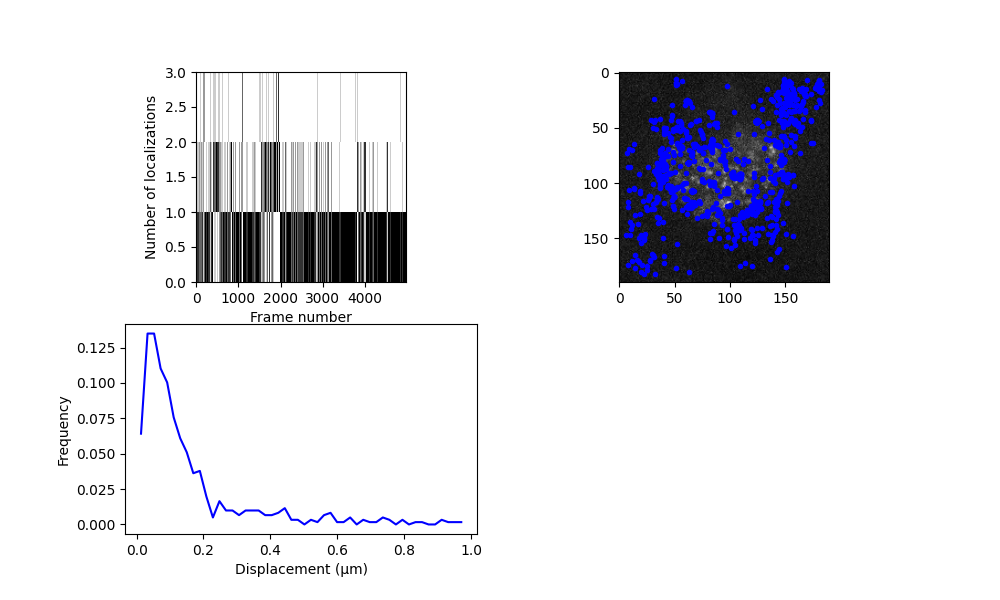

The data file committed next to this chart (first rows):
y, x, I0, bg, y_err, x_err, I0_err, bg_err, H_det, error_flag, snr, rmse, n_iter, y_detect, x_detect, frame, loc_idx, trajectory, subproblem_n_traj, subproblem_n_locs
36.66, 146.6, 40.97, 2.032, 0.222, 0.222, 6.064, 0.1542, 0.001622, 0.0, 43.65, 1.213, 10.0, 37.0, 147.0, 0, 0, 0, 0, 1
120.8, 64.6, 40.69, 1.716, 0.2409, 0.2409, 6.473, 0.1646, 0.002923, 0.0, 31.9, 1.295, 10.0, 121.0, 65.0, 0, 1, 1, 0, 1
66.8, 55.87, 48.26, 2.751, 0.2343, 0.2343, 7.431, 0.1891, 0.004549, 0.0, 30.34, 1.488, 10.0, 67.0, 56.0, 1, 2, 3, 0, 1
41.93, 166, 32.4, 2.371, 0.2809, 0.2809, 6.003, 0.1526, 0.003996, 0.0, 14.22, 1.201, 10.0, 42.0, 166.0, 2, 3, 2, 0, 1
68.7, 54.64, 102.1, 2.681, 0.1058, 0.1058, 7.079, 0.1801, 0.000156, 0.0, 208.3, 1.417, 10.0, 69.0, 55.0, 2, 4, 3, 1, 1
73.64, 55.17, 90, 3.035, 0.1445, 0.1445, 8.5, 0.2164, 0.001128, 0.0, 116.7, 1.704, 10.0, 74.0, 55.0, 3, 5, 3, 1, 1
69.19, 54.79, 126, 2.794, 0.1134, 0.1134, 9.361, 0.2385, 0.0006309, 0.0, 316.1, 1.878, 10.0, 69.0, 55.0, 4, 6, 3, 1, 1
44.71, 123.5, 44.45, 2.013, 0.2157, 0.2157, 6.427, 0.1634, 0.001827, 0.0, 48.79, 1.286, 10.0, 45.0, 123.0, 5, 7, 4, 0, 1
67.53, 56.76, 47.96, 3.04, 0.2761, 0.2761, 8.712, 0.2218, 0.01661, 0.0, 27.83, 1.746, 10.0, 68.0, 57.0, 7, 8, 5, 0, 1
69.06, 54.55, 286, 2.191, 0.05044, 0.05044, 9.432, 0.2403, 2.543781488024828e-05, 0.0, 750.1, 1.892, 10.0, 69.0, 55.0, 8, 9, 5, 1, 1
66.32, 54.14, 162.4, 2.484, 0.07985, 0.07985, 8.477, 0.2158, 0.0001041, 0.0, 368.5, 1.699, 10.0, 66.0, 54.0, 9, 10, 5, 1, 1
67.6, 53.5, 92.14, 3.067, 0.1431, 0.1431, 8.634, 0.2198, 0.001157, 0.0, 79.47, 1.731, 10.0, 68.0, 53.0, 13, 11, 6, 0, 1
64.8, 54.26, 241.2, 3.015, 0.06019, 0.06019, 9.489, 0.2418, 5.288434318686141e-05, 0.0, 717.8, 1.904, 10.0, 65.0, 54.0, 20, 12, 8, 0, 1
66.12, 54.34, 381.7, 1.603, 0.0652, 0.0652, 16.18, 0.415, 0.0006263, 0.0, 1448, 3.274, 10.0, 66.0, 54.0, 21, 13, 8, 1, 1
121.3, 63.99, 33.6, 2.122, 0.2999, 0.2999, 6.632, 0.1687, 0.007736, 0.0, 14.16, 1.327, 10.0, 121.0, 64.0, 21, 14, 7, 0, 1
64.61, 52.01, 224.1, 2.132, 0.07111, 0.07111, 10.43, 0.266, 0.0001509, 0.0, 803.6, 2.095, 10.0, 65.0, 52.0, 22, 15, 8, 1, 1
63.72, 51.85, 316.5, 2.355, 0.06056, 0.06056, 12.53, 0.3201, 0.0001659, 0.0, 1144, 2.522, 10.0, 64.0, 52.0, 23, 16, 8, 1, 1
64.58, 53.74, 152.6, 2.475, 0.09663, 0.09663, 9.648, 0.2458, 0.0003755, 0.0, 174.7, 1.936, 10.0, 65.0, 54.0, 24, 17, 8, 1, 1
43.77, 69.32, 37.04, 2.662, 0.3299, 0.3299, 8.061, 0.2052, 0.02477, 0.0, 12.38, 1.615, 10.0, 44.0, 69.0, 25, 18, 9, 0, 1
169.1, 135.9, 153.7, 1.267, 0.1479, 0.1479, 18.99, 0.489, 0.03181, 0.0, 440.8, 3.863, 10.0, 169.0, 136.0, 28, 19, 10, 0, 1
43.99, 124, 37.84, 2.41, 0.2847, 0.2847, 7.083, 0.1802, 0.008181, 0.0, 15.87, 1.418, 10.0, 44.0, 124.0, 34, 20, 11, 0, 1
135, 39.45, 55.47, 3.712, 0.2398, 0.2398, 8.84, 0.2251, 0.01002, 0.0, 41.59, 1.772, 10.0, 135.0, 39.0, 40, 21, 12, 0, 1
44.37, 123.8, 48.94, 2.338, 0.2397, 0.2397, 7.767, 0.1976, 0.005946, 0.0, 23.72, 1.556, 10.0, 44.0, 124.0, 44, 22, 13, 0, 1
124.5, 141.6, 47.81, 2.771, 0.2342, 0.2342, 7.355, 0.1871, 0.004362, 0.0, 40.96, 1.473, 10.0, 125.0, 142.0, 44, 23, 14, 0, 1
121.7, 141.1, 78.2, 2.345, 0.1719, 0.1719, 8.833, 0.2249, 0.00264, 0.0, 66.24, 1.771, 10.0, 122.0, 141.0, 45, 24, 14, 1, 1
120.6, 64.29, 47.71, 2.123, 0.2265, 0.2265, 7.134, 0.1815, 0.003372, 0.0, 41.24, 1.428, 10.0, 121.0, 64.0, 50, 25, 15, 0, 1
36.01, 81.76, 49.37, 2.363, 0.2368, 0.2368, 7.752, 0.1973, 0.005625, 0.0, 32.89, 1.553, 10.0, 36.0, 82.0, 51, 26, 16, 0, 1
114.6, 141.7, 63.41, 3.102, 0.2388, 0.2388, 9.921, 0.2529, 0.01566, 0.0, 23.11, 1.991, 10.0, 115.0, 142.0, 55, 27, 17, 0, 1
116.4, 143.3, 57.74, 2.832, 0.2185, 0.2185, 8.35, 0.2126, 0.00549, 0.0, 31.86, 1.673, 10.0, 116.0, 143.0, 58, 28, 18, 0, 1
120.7, 123.5, 60.02, 2.641, 0.2026, 0.2026, 8.036, 0.2045, 0.003482, 0.0, 38.19, 1.61, 10.0, 121.0, 123.0, 61, 29, 19, 0, 1
120.1, 124.5, 60.24, 2.915, 0.2338, 0.2338, 9.307, 0.2371, 0.01114, 0.0, 33.18, 1.867, 10.0, 120.0, 125.0, 62, 30, 19, 1, 1
120.8, 124.6, 64.25, 3.047, 0.1998, 0.1998, 8.385, 0.2135, 0.003907, 0.0, 46.88, 1.681, 10.0, 121.0, 125.0, 63, 31, 19, 1, 1
44.62, 124.1, 45.11, 2.555, 0.2505, 0.2505, 7.482, 0.1904, 0.006113, 0.0, 24.76, 1.498, 10.0, 45.0, 124.0, 64, 32, 20, 0, 1
44.13, 123.8, 56.75, 2.193, 0.1881, 0.1881, 7.047, 0.1793, 0.001526, 0.0, 36.66, 1.411, 10.0, 44.0, 124.0, 66, 33, 21, 0, 1
44.43, 123.9, 49.58, 2.31, 0.2005, 0.2005, 6.511, 0.1656, 0.001436, 0.0, 30.59, 1.303, 10.0, 44.0, 124.0, 67, 34, 21, 1, 1
55.49, 107.4, 79.88, 3.22, 0.157, 0.157, 8.361, 0.2128, 0.001473, 0.0, 86.65, 1.676, 10.0, 56.0, 107.0, 69, 35, 22, 0, 1
72.46, 37.13, 56.99, 2.453, 0.2116, 0.2116, 7.934, 0.2019, 0.003934, 0.0, 35.47, 1.59, 10.0, 72.0, 37.0, 82, 36, 23, 0, 1
36.17, 82.77, 44.63, 2.794, 0.2815, 0.2815, 8.343, 0.2124, 0.01508, 0.0, 16.01, 1.672, 10.0, 36.0, 83.0, 83, 37, 24, 0, 1
119.8, 142.6, 62.22, 2.428, 0.2026, 0.2026, 8.344, 0.2124, 0.00405, 0.0, 57.96, 1.672, 10.0, 120.0, 143.0, 86, 38, 25, 0, 1
49.88, 42.27, 48.72, 3.735, 0.3273, 0.3273, 10.94, 0.279, 0.08186, 0.0, 12.26, 2.198, 10.0, 50.0, 42.0, 88, 39, 26, 0, 1
44.52, 123.5, 55.95, 2.418, 0.2145, 0.2145, 7.92, 0.2016, 0.00413, 0.0, 58.57, 1.587, 10.0, 45.0, 124.0, 90, 40, 27, 0, 1
36.98, 83.78, 63.34, 2.524, 0.2143, 0.2143, 8.96, 0.2282, 0.006742, 0.0, 54.37, 1.796, 10.0, 37.0, 84.0, 96, 41, 28, 0, 1
120.1, 61.88, 39.72, 2.214, 0.2522, 0.2522, 6.615, 0.1682, 0.003829, 0.0, 31.45, 1.324, 10.0, 120.0, 62.0, 97, 42, 29, 0, 1
43.58, 123.6, 44.72, 2.584, 0.2444, 0.2444, 7.203, 0.1832, 0.004756, 0.0, 24.43, 1.442, 10.0, 44.0, 124.0, 97, 43, 30, 0, 1
44.51, 124.1, 53.84, 2.532, 0.2064, 0.2064, 7.282, 0.1853, 0.002524, 0.0, 38.68, 1.458, 10.0, 44.0, 124.0, 98, 44, 30, 1, 1
120.7, 64.75, 41.53, 2.252, 0.2385, 0.2385, 6.522, 0.1658, 0.002895, 0.0, 24.36, 1.305, 10.0, 121.0, 65.0, 103, 45, 31, 0, 1
36.68, 83.27, 74, 2.33, 0.1865, 0.1865, 9.1, 0.2318, 0.004123, 0.0, 117.2, 1.825, 10.0, 37.0, 83.0, 107, 46, 32, 0, 1
43.95, 124.1, 48.14, 2.828, 0.2516, 0.2516, 7.976, 0.203, 0.008038, 0.0, 22.96, 1.598, 10.0, 44.0, 124.0, 107, 47, 33, 0, 1
36.48, 82.88, 42.84, 2.718, 0.2756, 0.2756, 7.803, 0.1986, 0.0106, 0.0, 18.61, 1.563, 10.0, 36.0, 83.0, 109, 48, 34, 0, 1
44.3, 124.4, 47.3, 2.547, 0.2454, 0.2454, 7.614, 0.1937, 0.006041, 0.0, 25.54, 1.525, 10.0, 44.0, 124.0, 111, 49, 35, 0, 1
37.34, 83.72, 56.45, 2.673, 0.2531, 0.2531, 9.462, 0.2411, 0.01634, 0.0, 26.88, 1.898, 10.0, 37.0, 84.0, 113, 50, 36, 0, 1
37.09, 83.39, 64.76, 2.256, 0.1614, 0.1614, 6.869, 0.1747, 0.0007474, 0.0, 122.1, 1.375, 10.0, 37.0, 83.0, 116, 51, 37, 0, 1
51.17, 41.07, 103.9, 3.839, 0.1667, 0.1667, 11.29, 0.2881, 0.006258, 0.0, 50.27, 2.269, 10.0, 51.0, 41.0, 118, 52, 38, 0, 1
50.48, 40.5, 42.61, 3.583, 0.33, 0.33, 9.445, 0.2406, 0.04689, 0.0, 13.49, 1.895, 10.0, 50.0, 40.0, 119, 53, 38, 1, 1
50.42, 40.76, 14968, -170.8, 0.1691, 0.1691, 99.81, 34.58, 9731, 1.0, 1131937, 331.5, 10.0, 50.0, 40.0, 123, 54, 39, 0, 1
36.89, 83.99, 54.02, 2.321, 0.2142, 0.2142, 7.654, 0.1948, 0.003577, 0.0, 35.75, 1.533, 10.0, 37.0, 84.0, 124, 55, 41, 0, 1
37.78, 83.58, 54.79, 2.514, 0.2292, 0.2292, 8.22, 0.2093, 0.00625, 0.0, 33.77, 1.647, 10.0, 38.0, 84.0, 125, 56, 41, 1, 1
50.71, 40.46, 60.25, 3.794, 0.2583, 0.2583, 10.17, 0.2593, 0.02372, 0.0, 26.89, 2.043, 10.0, 51.0, 41.0, 125, 57, 40, 0, 1
36.69, 83.46, 64.01, 2.47, 0.1963, 0.1963, 8.291, 0.211, 0.003476, 0.0, 33.23, 1.661, 10.0, 37.0, 83.0, 126, 58, 41, 1, 1
121.6, 65.91, 49, 2.216, 0.2135, 0.2135, 6.913, 0.1758, 0.002347, 0.0, 64.63, 1.384, 10.0, 122.0, 66.0, 129, 59, 42, 0, 1
... 1,392 more rows
